Run: headless pygame with SDL's dummy video driver; simulated clock (each Clock.tick advances the game by its frame time, no real sleeping); random seed 0; keys injected as events and as key.get_pressed() state; no mouse input.
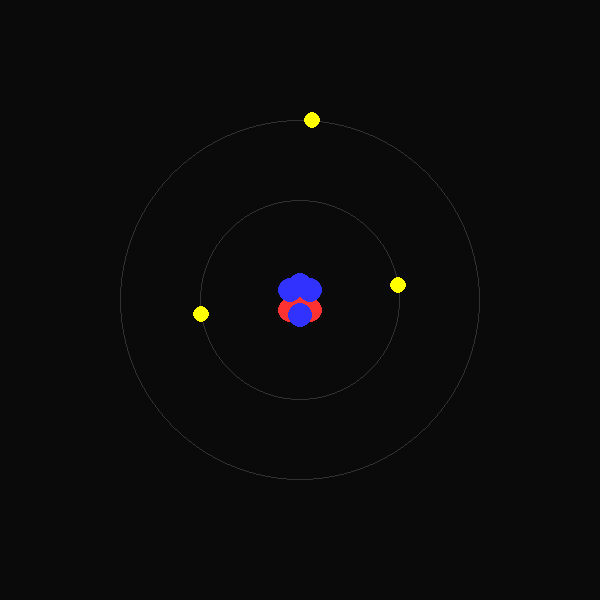
Frame 1 of 4 · flips 1–60 · no input
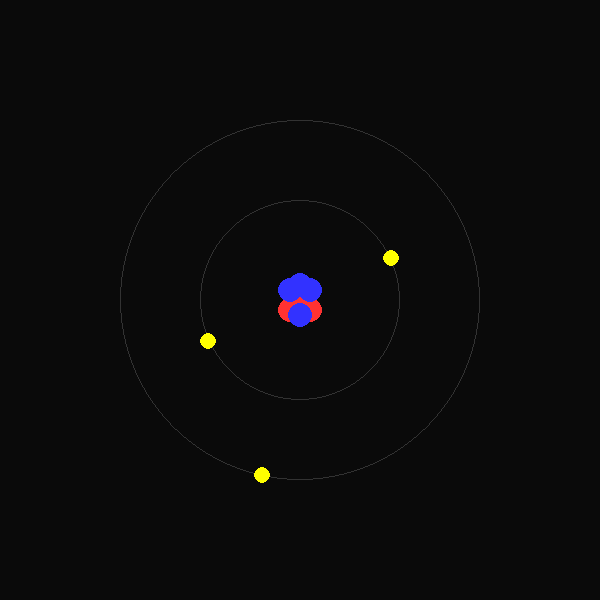
Frame 2 of 4 · flips 61–180 · tapped SPACE, RETURN · held RIGHT (→), D
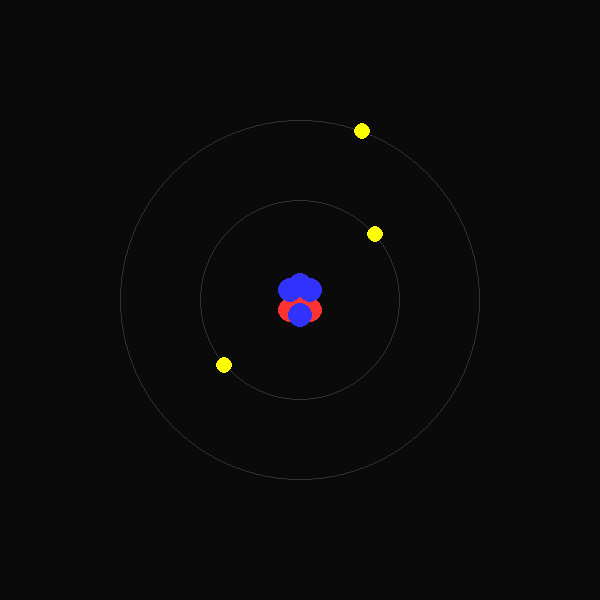
Frame 3 of 4 · flips 181–300 · held DOWN (↓), S
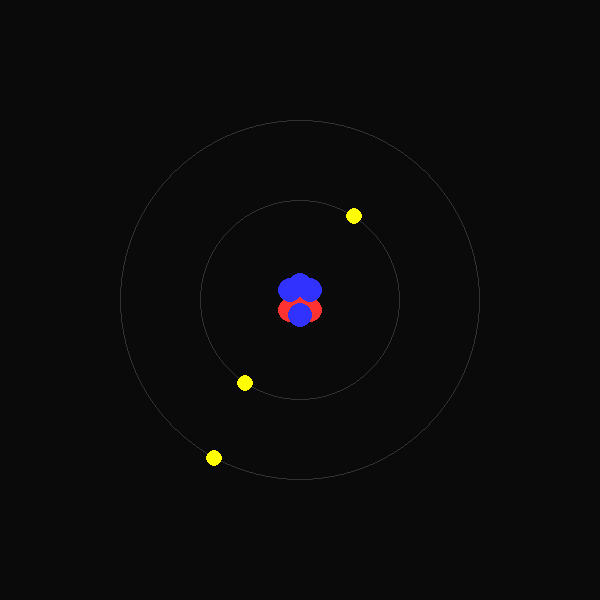
Frame 4 of 4 · flips 301–420 · held LEFT (←), A, UP (↑), W

The pygame program that drew these frames:

import pygame
import math

# 1. Setup Dasar
pygame.init()
WIDTH, HEIGHT = 600, 600
screen = pygame.display.set_mode((WIDTH, HEIGHT))
pygame.display.set_caption("SIMULASI ATOM LITHIUM - LAB FARIZ")
clock = pygame.time.Clock()

# Warna-warna partikel
WHITE = (255, 255, 255)
RED = (255, 50, 50)      # Proton
BLUE = (50, 50, 255)     # Neutron
YELLOW = (255, 255, 0)   # Elektron
GRAY = (50, 50, 50)      # Orbit

angle = 0 # Sudut putaran elektron

def draw_nucleus():
    # Gambar Inti Atom (3 Proton + 4 Neutron ganti-gantian biar ngumpul)
    positions = [(0,0), (10,10), (-10,10), (10,-10), (-10,-10), (0, 15), (0, -15)]
    for i, pos in enumerate(positions):
        color = RED if i < 3 else BLUE
        pygame.draw.circle(screen, color, (WIDTH//2 + pos[0], HEIGHT//2 + pos[1]), 12)

running = True
while running:
    screen.fill((10, 10, 10)) # Luar angkasa gelap
    
    for event in pygame.event.get():
        if event.type == pygame.QUIT:
            running = False

    # 2. Gambar Orbit (Lintasan)
    pygame.draw.circle(screen, GRAY, (WIDTH//2, HEIGHT//2), 100, 1) # Kulit K
    pygame.draw.circle(screen, GRAY, (WIDTH//2, HEIGHT//2), 180, 1) # Kulit L

    # 3. Gambar Inti
    draw_nucleus()

    # 4. Logika & Gambar Elektron (Pake Matematika Trigonometri!)
    angle += 0.05
    
    # Elektron Kulit Dalam (2 biji)
    for i in range(2):
        # Rumus: x = Center + Radius * cos(Sudut), y = Center + Radius * sin(Sudut)
        ex = WIDTH//2 + 100 * math.cos(angle + i * math.pi)
        ey = HEIGHT//2 + 100 * math.sin(angle + i * math.pi)
        pygame.draw.circle(screen, YELLOW, (int(ex), int(ey)), 8)

    # Elektron Kulit Luar (1 biji - Valensi)
    ex = WIDTH//2 + 180 * math.cos(-angle * 0.5) # Putaran lebih lambat
    ey = HEIGHT//2 + 180 * math.sin(-angle * 0.5)
    pygame.draw.circle(screen, YELLOW, (int(ex), int(ey)), 8)

    pygame.display.flip()
    clock.tick(60)

pygame.quit()
